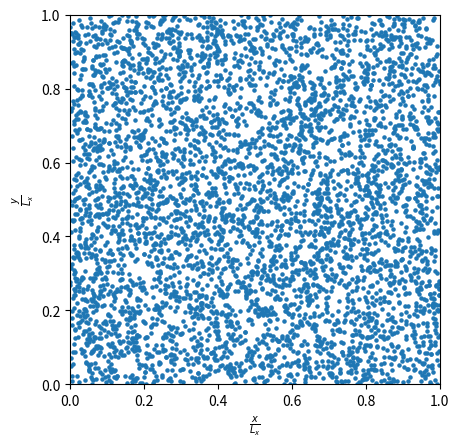

Generate this figure with matplotlib: (Note: this script raises an exception after producing the figure.)
# %%
import numpy as np
import matplotlib.pyplot as plt

# %% [markdown]
# # Function Definitions

# %%
def random_x(Lx,Ly,N):
    return np.array([[Lx,Ly]]).T*np.random.rand(2,N)

# %%
def random_seq_x(Lx,Ly,N,r):
    max_tries=N
    box=np.array([[Lx,Ly]]).T
    L=np.sqrt(Lx**2+Ly**2)
    infty=L+2*r
    X=infty*np.ones((2,N))
    for n in range(N):
        for run in range(max_tries):
            x=box*np.random.rand(2,1)
            
            if not np.any(np.linalg.norm(X-x,axis=0) < r):
                X[:,n]=x.reshape((2))
                break
                
            if run == max_tries-1:
                raise Exception('max_tries reached')
    return X
        

# %%
def ordered_x(Lx,Ly,N):
    r=np.sqrt(Lx*Ly/N)
    x = np.arange(0,Lx+r,r)
    y = np.arange(0,Ly+r,r)
    Xgrid,Ygrid = np.meshgrid(x, y)
    X = np.row_stack((Xgrid.ravel(),Ygrid.ravel()))
    return X

# %%
def pair_sub(X):
    N=X.shape[1]
    X1=X.reshape((1,2,N))
    X2=X.T.reshape((N,2,1))
    return X2-X1
def pair_dist(X):
    return np.linalg.norm(pair_sub(X),axis=1)

# %%
A=True*np.ones([3,7])
np.triu(A,1)

# %%
def get_box_mask(X,Lx,Ly,box_x0,box_y0,box_x,box_y):
    tmp = (X <= np.array([[box_x0 + box_x],[Ly]])) & (X >= np.array([[box_x0 - box_x],[0]])) & \
        (X <= np.array([[Lx],[box_y0+box_y]])) & (X >= np.array([[0],[box_y0-box_y]])) 
    return tmp[0,:] & tmp[1,:]

def g(X,R,Lx,Ly):
    N=X.shape[1]
    X_R=pair_dist(X)
    dr=R[1]-R[0]

    box_x0 = Lx/2
    box_y0 = Ly/2
    box_x = Lx/50
    box_y = Ly/50
    box_mask = get_box_mask(X,Lx,Ly,box_x0,box_y0,box_x,box_y)
    
    N_reference = box_mask.sum()
    X_R_reduced = np.delete(X_R, np.argwhere(~box_mask), 0)

    g=np.zeros_like(R)
    for i in range(len(R)):
        r = R[i]
        X_R_sub_R = X_R_reduced - r
        X_R_in_R = (X_R_sub_R >= 0) & (X_R_sub_R < dr)
        
        # mask
        # X_R_in_R &= np.triu(np.ones_like(X_R_in_R),1)
        for j1 in range(X_R_reduced.shape[0]):
            for j2 in range(j1+1):
                X_R_in_R[j1,j2] = False
        
        g[i] = X_R_in_R.sum((0,1))

    # X_R_sub_R=(X_R.reshape(N,N,1) - R.reshape(1,1,R.shape[0]))
    # X_R_in_R = (X_R_sub_R < dr) & (X_R_sub_R >= 0)
    # g=X_R_in_R.sum((0,1))
    # g[0] -= N
    # g = 0.5*g
    g_normalized = g / N_reference / (2*np.pi*R*dr) / (N/(Lx*Ly))
    return g_normalized

# %% [markdown]
# # Simulation

# %% [markdown]
# ## Random Placed Points

# %%
Lx=20
Ly=20
N=5000
np.random.seed(42)

# %%
L=np.sqrt(Lx**2+Ly**2)
bins=2000
R=np.linspace(0,L,bins)
dr=R[1]-R[0]

# %%
dr/Lx

# %%
X_random=random_x(Lx,Ly,N)

# %%
plt.figure(dpi=130)
plt.scatter(X_random[0,:]/Lx,X_random[1,:]/Ly,s=5)
plt.xlim((0,1))
plt.ylim((0,Ly/Lx))
plt.xlabel(r'$\frac{x}{L_x}$')
plt.ylabel(r'$\frac{y}{L_x}$')
plt.gca().set_aspect('equal')
plt.savefig('plots/config_random.png',bbox_inches='tight')

# %%
from time import time
st = time()
g_random = g(X_random,R,Lx,Ly)
print(time()-st)

# %%
plt.figure(110)
plt.plot(R[R<Lx/2],g_random[R<Lx/2])
plt.grid()
plt.ylabel(r'$g\left(r\right)$')
plt.xlabel('r')

# %%
M=50
g_random_smooth = np.zeros_like(R)
for i in range(M):
    print(i)
    X_random=random_x(Lx,Ly,N)
    g_random = g(X_random,R,Lx,Ly)
    g_random_smooth += g_random
g_random_smooth /= M

# %%
plt.figure(130)
plt.plot(R[R<Lx/2]/Lx,g_random_smooth[R<Lx/2])
plt.grid()
plt.ylabel(r'$g\left(r\right)$')
plt.xlabel(r'$\frac{r}{L_x}$')
plt.savefig('plots/g_smooth_random.png',bbox_inches='tight')
plt.show()

# %% [markdown]
# ## Random Sequential Addition

# %%
Lx=20
Ly=20
N=2000
np.random.seed(42)

# %%
L=np.sqrt(Lx**2+Ly**2)
bins=1000
R=np.linspace(0,L,bins)
dr=R[1]-R[0]

# %%
dr/Lx

# %%
X_rand_seq = random_seq_x(Lx,Ly,N,0.35)

# %%
0.35/Lx

# %%
plt.figure(dpi=130)
plt.scatter(X_rand_seq[0,:]/Lx,X_rand_seq[1,:]/Ly,s=5)
plt.xlim((0,1))
plt.ylim((0,Ly/Lx))
plt.xlabel(r'$\frac{x}{L_x}$')
plt.ylabel(r'$\frac{y}{L_x}$')
plt.gca().set_aspect('equal')
plt.savefig('plots/config_rand_seq.png',bbox_inches='tight')
plt.show()

# %%
g_rand_seq = g(X_rand_seq, R, Lx, Ly)

# %%
plt.figure(110)
plt.plot(R[R<Lx/2]/Lx,g_rand_seq[R<Lx/2])
plt.grid()
plt.ylabel(r'$g\left(r\right)$')
plt.xlabel(r'$\frac{r}{L_x}$')
plt.show()

# %%
M=20
g_rand_seq_smooth = np.zeros_like(R)
for i in range(M):
    print(i)
    X_rand_seq=random_seq_x(Lx,Ly,N,0.35)
    g_rand_seq = g(X_rand_seq,R,Lx,Ly)
    g_rand_seq_smooth += g_rand_seq
g_rand_seq_smooth /= M

# %%
plt.figure(130)
plt.plot(R[R<Lx/2]/Lx,g_rand_seq_smooth[R<Lx/2],label=r"$g\left(r\right)$")
# plt.axvline(0.35/Lx,label=r"$\frac{R}{L_x}$")
plt.grid()
# plt.legend()
plt.ylabel(r'$g\left(r\right)$')
plt.xlabel(r'$\frac{r}{L_x}$')
plt.savefig('plots/g_smooth_rand_seq.png',bbox_inches='tight')
plt.show()

# %% [markdown]
# ## Ordered Particles

# %%
Lx=20
Ly=20
N=150
np.random.seed(42)

# %%
X_ordered=ordered_x(Lx,Ly,N)

# %%
plt.figure(dpi=130)
plt.scatter(X_ordered[0,:]/Lx,X_ordered[1,:]/Lx)
plt.xlim((0,1))
plt.ylim((0,Ly/Lx))
plt.xlabel(r'$\frac{x}{L_x}$')
plt.ylabel(r'$\frac{y}{L_x}$')
plt.gca().set_aspect('equal')
plt.savefig('plots/config_ordered.png',bbox_inches='tight')
plt.show()

# %%
bins_grid = int(L/(np.sqrt(Lx*Ly/N)/60))
R_ordered=np.linspace(0,L,bins_grid)

# %%
(R_ordered[1]-R_ordered[0])/Lx

# %%
g_ordered = g(X_ordered,R_ordered,Lx,Ly)

# %%
plt.figure(130)
plt.plot(R_ordered[R_ordered<Lx/2]/Lx,g_ordered[R_ordered<Lx/2]/Lx)
plt.grid()
plt.ylabel(r'$g\left(r\right)$')
plt.xlabel(r'$\frac{r}{L_x}$')
plt.savefig('plots/g_ordered.png',bbox_inches='tight')
plt.show()


